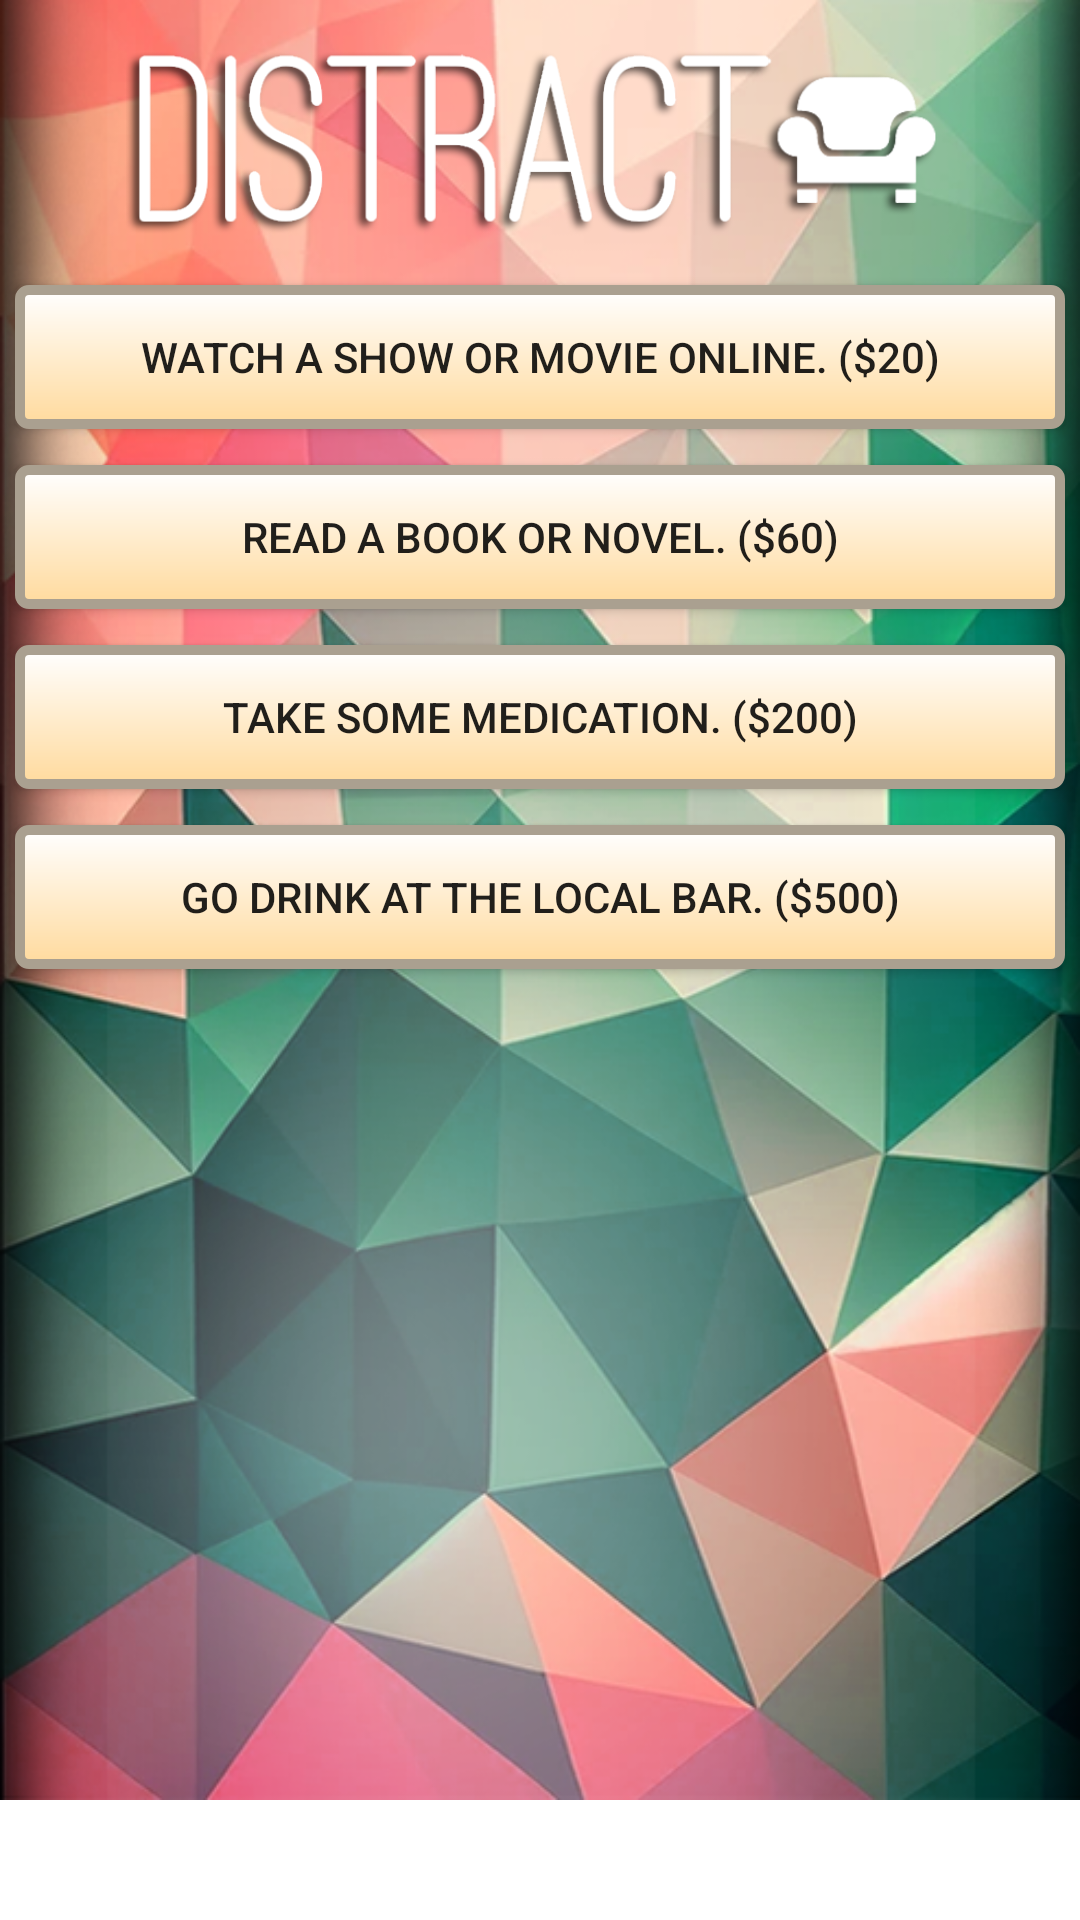

Android layout source for this screen:
<!-- AndroidManifest.xml: application theme AppTheme -->
<!-- res/layout/fragment_time.xml -->
<RelativeLayout android:layout_height="wrap_content" android:layout_width="wrap_content"
    xmlns:android="http://schemas.android.com/apk/res/android"
    android:orientation="vertical">
    <ScrollView xmlns:android="http://schemas.android.com/apk/res/android"
        android:layout_width="fill_parent"
        android:layout_height="fill_parent"
        android:orientation="vertical" >
        <FrameLayout xmlns:android="http://schemas.android.com/apk/res/android"
            xmlns:tools="http://schemas.android.com/tools"
            android:layout_width="match_parent"
            android:layout_height="match_parent"
            android:background="@mipmap/main_background3_long"
            android:minHeight="600dp"
            xmlns:app="http://schemas.android.com/apk/res-auto"
            tools:context="com.loser.superfruit86.myapplication.PhysicalFragment">


            

            <Button
                android:layout_width="350dp"
                android:layout_height="wrap_content"
                android:background="@drawable/my_button_bg"
                android:text="Watch a show or movie online. ($20)"
                android:id="@+id/buttonShow"
                android:layout_marginTop="95dp"
                android:layout_centerHorizontal="true"
                android:layout_gravity="center_horizontal|top"
                android:onClick="functionShow"/>

            <Button
                android:layout_width="350dp"
                android:layout_height="wrap_content"
                android:background="@drawable/my_button_bg"
                android:text="Read a book or novel. ($60)"
                android:id="@+id/buttonBook"
                android:layout_marginTop="155dp"
                android:layout_centerHorizontal="true"
                android:layout_gravity="center_horizontal|top"
                android:onClick="functionBook" />

            <Button
                android:layout_width="350dp"
                android:layout_height="wrap_content"
                android:background="@drawable/my_button_bg"
                android:text="Take some medication. ($200)"
                android:id="@+id/buttonMedication"
                android:layout_marginTop="215dp"
                android:layout_centerHorizontal="true"
                android:layout_gravity="center_horizontal|top"
                android:onClick="functionMedication" />

            <Button
                android:layout_width="350dp"
                android:layout_height="wrap_content"
                android:background="@drawable/my_button_bg"
                android:text="Go drink at the local bar. ($500)"
                android:id="@+id/buttonBar"
                android:layout_marginTop="275dp"
                android:layout_centerHorizontal="true"
                android:layout_gravity="center_horizontal|top"
                android:onClick="functionBar" />


            <ImageView
                android:layout_width="276dp"
                android:layout_height="83dp"
                android:id="@+id/imageView"
                android:layout_gravity="center_horizontal|top"
                android:src="@mipmap/dist_text"
                android:layout_marginTop="5dp"
                android:onClick="functionMental"/>
        </FrameLayout>
    </ScrollView></RelativeLayout>
<!-- resources referenced by this layout -->
<resources>
  <!-- drawable my_button_bg (drawable) -->
  <?xml version="1.0" encoding="utf-8"?>
  <shape xmlns:android="http://schemas.android.com/apk/res/android"
      android:shape="rectangle">
  
      <gradient android:startColor="#FFFFFF"
          android:endColor="#ffda9d"
          android:angle="270" />
      <corners android:radius="3sp" />
      <stroke android:width="10px" android:color="#aaa090" />
  </shape>
  <!-- mipmap dist_text: png bitmap (mipmap-mdpi, 68331 bytes) -->
  <!-- mipmap main_background3_long: png bitmap (mipmap-xhdpi, 409652 bytes) -->
</resources>
